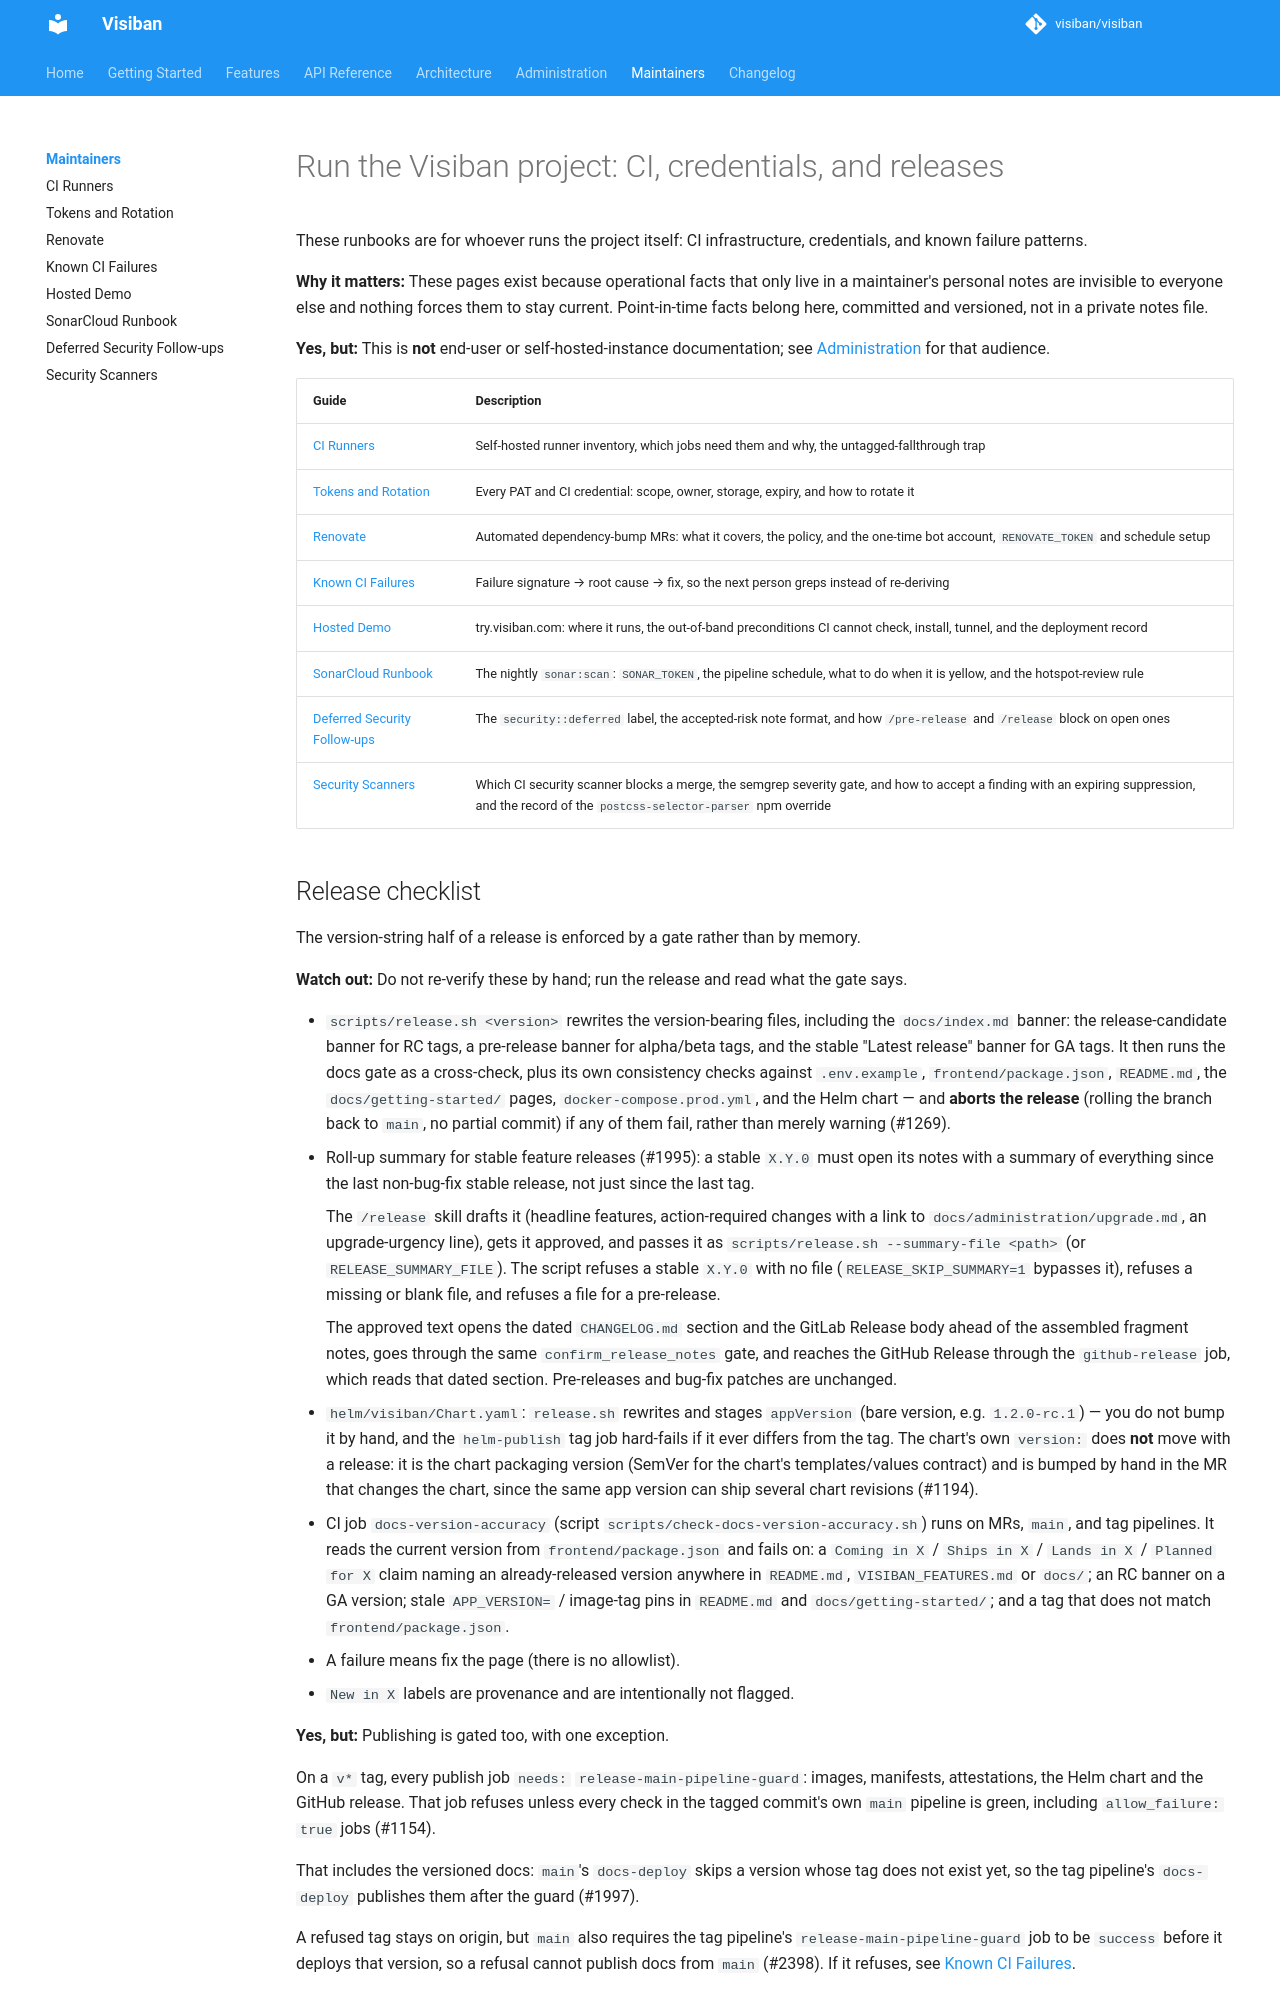

repository: visiban/visiban · page: v1.2.0/maintainers/index.html · generator: mkdocs

# Run the Visiban project: CI, credentials, and releases

These runbooks are for whoever runs the project itself: CI infrastructure, credentials, and known failure patterns.

**Why it matters:** These pages exist because operational facts that only live in a maintainer's personal notes
are invisible to everyone else and nothing forces them to stay current. Point-in-time facts
belong here, committed and versioned, not in a private notes file.

**Yes, but:** This is **not** end-user or self-hosted-instance
documentation; see [Administration](../administration/index.md) for that audience.

| Guide | Description |
|---|---|
| [CI Runners](ci-runners.md) | Self-hosted runner inventory, which jobs need them and why, the untagged-fallthrough trap |
| [Tokens and Rotation](tokens-and-rotation.md) | Every PAT and CI credential: scope, owner, storage, expiry, and how to rotate it |
| [Renovate](renovate.md) | Automated dependency-bump MRs: what it covers, the policy, and the one-time bot account, `RENOVATE_TOKEN` and schedule setup |
| [Known CI Failures](known-ci-failures.md) | Failure signature → root cause → fix, so the next person greps instead of re-deriving |
| [Hosted Demo](demo-deploy.md) | try.visiban.com: where it runs, the out-of-band preconditions CI cannot check, install, tunnel, and the deployment record |
| [SonarCloud Runbook](sonarcloud.md) | The nightly `sonar:scan`: `SONAR_TOKEN`, the pipeline schedule, what to do when it is yellow, and the hotspot-review rule |
| [Deferred Security Follow-ups](security-deferred-label.md) | The `security::deferred` label, the accepted-risk note format, and how `/pre-release` and `/release` block on open ones |
| [Security Scanners](security-scanners.md) | Which CI security scanner blocks a merge, the semgrep severity gate, and how to accept a finding with an expiring suppression, and the record of the `postcss-selector-parser` npm override |
